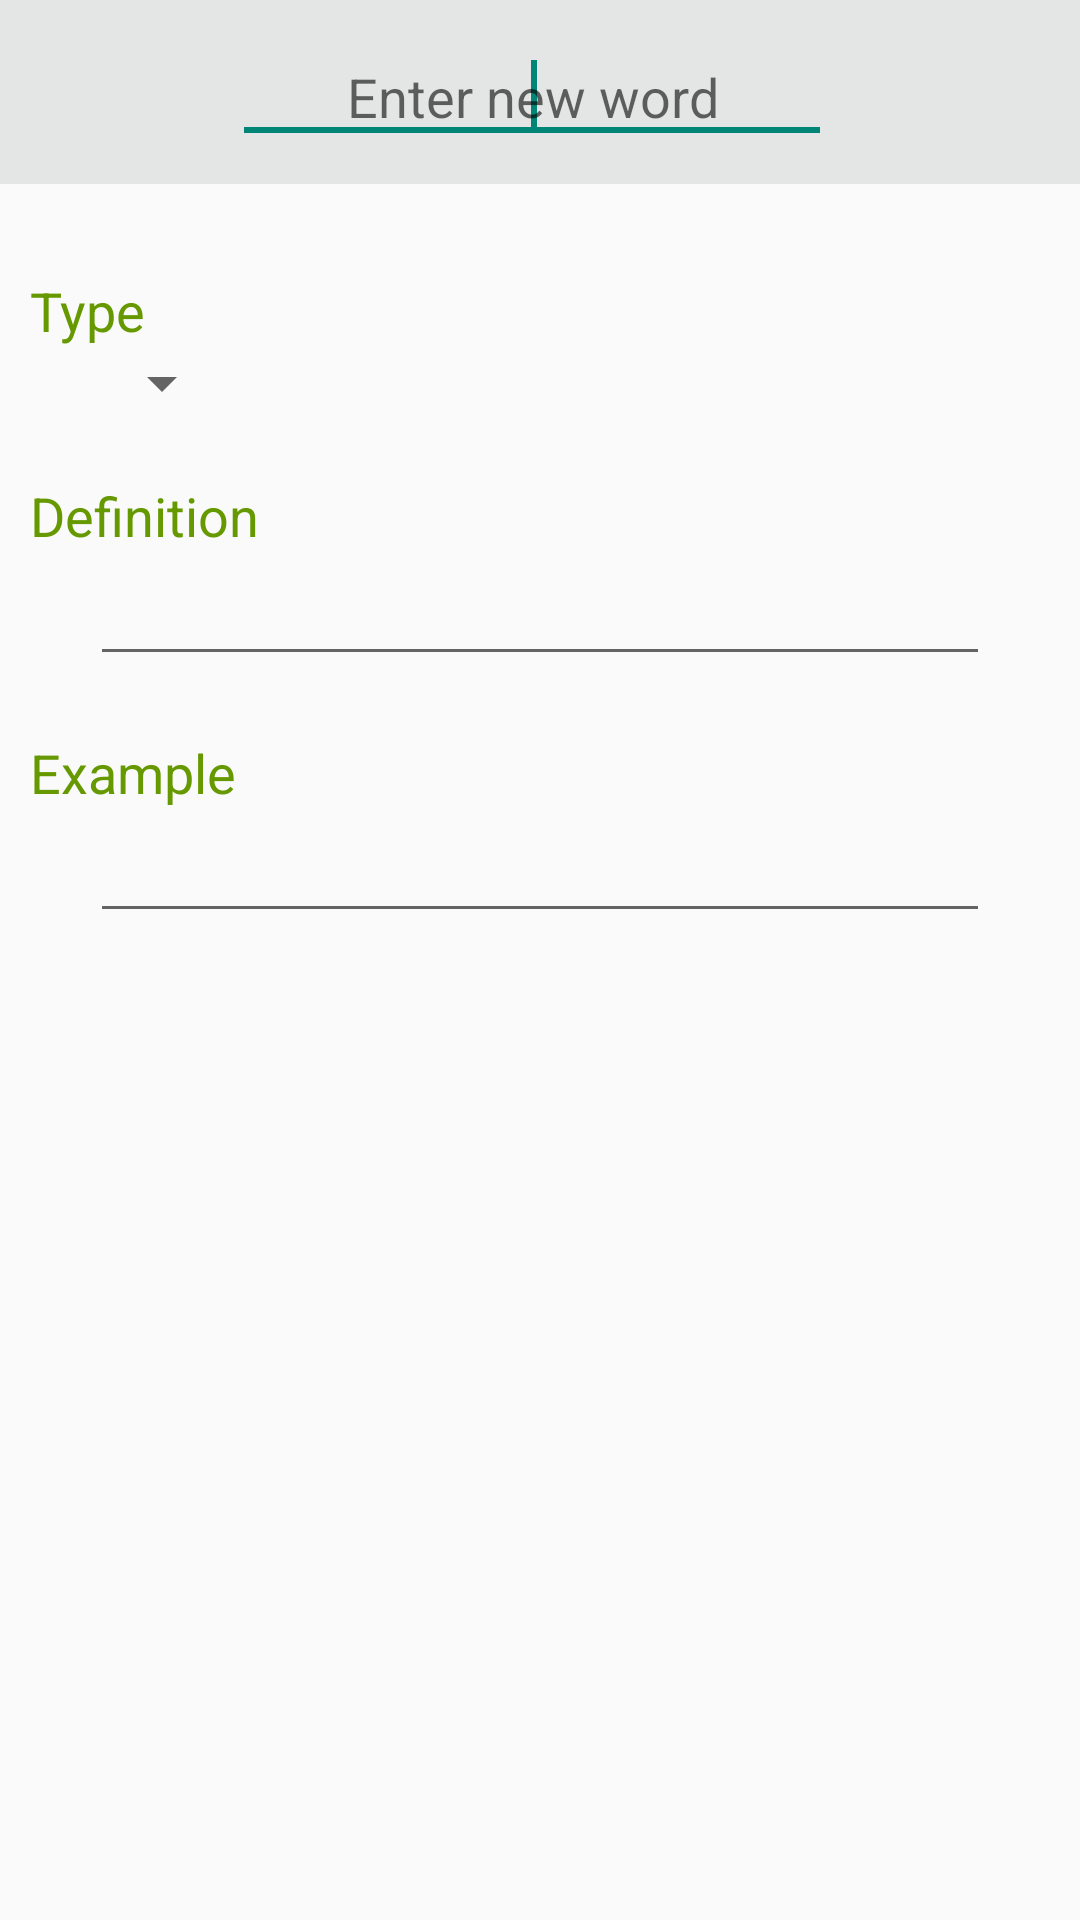

The Android layout XML behind this screen, and the referenced resources:
<!-- AndroidManifest.xml: application theme AppBaseTheme -->
<!-- res/layout/new_word.xml -->
<?xml version="1.0" encoding="utf-8"?>

<ScrollView
    xmlns:android="http://schemas.android.com/apk/res/android"
    android:id="@+id/scrollview_01"
     android:layout_width="match_parent"
    android:layout_height="match_parent">
<LinearLayout 
    android:layout_width="match_parent"
    android:layout_height="wrap_content"
    android:orientation="vertical" >
 	<RelativeLayout
 	    android:layout_width="match_parent"
 	    android:layout_height="wrap_content"
 	    android:orientation="vertical"
 	    android:gravity="center"
 	    android:paddingTop="10dp"
 	    android:paddingBottom="10dp"
 	    android:layout_marginBottom="30dp"
 	    android:background="#e4e5e5" >
	    <EditText 
	        android:layout_width="200dp"
	        android:layout_height="wrap_content"
	        android:gravity="center"
	        android:inputType="textCapSentences"
	        android:hint="@string/str_new_word_hint"
	        android:id="@+id/et_word" ><requestFocus/></EditText>
	    <ImageButton
	       android:id="@+id/btn_Web"
	       android:layout_width="wrap_content"
	       android:layout_height="wrap_content"
	       android:layout_toRightOf="@id/et_word"
	       android:layout_marginLeft="5dp"
	       android:src="@drawable/ic_action_search"
	       android:background="@null"
	       android:contentDescription="@string/str_online_search"/>
    </RelativeLayout>
  
     <TextView 
        android:layout_width="match_parent"
        android:layout_height="wrap_content"
        android:paddingLeft="10dp"
        android:textAppearance="@style/AppBaseTheme.LabelText"
        android:text="@string/str_type"/>
      <Spinner 
        android:layout_width="wrap_content"
        android:layout_height="wrap_content"
        android:layout_marginLeft="30dp"
        android:layout_marginRight="30dp"
        android:layout_marginBottom="20dp"
        android:id="@+id/spinner_type"/>
      
    <TextView 
        android:layout_width="match_parent"
        android:layout_height="wrap_content"
        android:paddingLeft="10dp"
        android:textAppearance="@style/AppBaseTheme.LabelText"
        android:text="@string/str_definition"/>
      <EditText
        android:layout_width="match_parent" 
        android:layout_height="wrap_content"
        android:layout_marginLeft="30dp"
        android:layout_marginRight="30dp"
        android:layout_marginBottom="20dp"
        android:inputType="textCapSentences"
        android:id="@+id/et_definition" />
   
    <TextView 
        android:layout_width="match_parent"
        android:layout_height="wrap_content"
        android:paddingLeft="10dp"
        android:textAppearance="@style/AppBaseTheme.LabelText"
        android:text="@string/str_example"/>
      <EditText
        android:layout_width="match_parent" 
        android:layout_height="wrap_content"
        android:layout_marginLeft="30dp"
        android:layout_marginRight="30dp"
        android:layout_marginBottom="20dp"
        android:inputType="textCapSentences"
        android:id="@+id/et_example"/>
     
</LinearLayout>
</ScrollView>
<!-- resources referenced by this layout -->
<resources>
  <string name="str_definition">Definition</string>
  <string name="str_example">Example</string>
  <string name="str_new_word_hint">Enter new word</string>
  <string name="str_online_search">Online search</string>
  <string name="str_type">Type</string>
  <style name="AppBaseTheme.LabelText" parent="@android:style/TextAppearance.Medium">
  	    <item name="android:textColor">@color/dark_green</item>
  	</style>
  <style name="AppBaseTheme" parent="@style/Theme.AppCompat.Light">
          
       <item name="actionBarStyle">@style/AppBaseTheme.ActionBar</item> 
        
      </style>
  <color name="dark_green">#669900</color>
  <style name="AppBaseTheme.ActionBar" parent="@style/Widget.AppCompat.Light.ActionBar">
  	     <item name="background">@color/dark_green</item> 
  	     <item name="titleTextStyle">@style/AppBaseTheme.ActionBar.TitleTextStyle</item>
  	     <item name="logo">@drawable/ic_action_bar_logo</item>
  	</style>
  <style name="AppBaseTheme.ActionBar.TitleTextStyle" parent="@style/TextAppearance.AppCompat.Widget.ActionBar.Title">
  	    <item name="android:textColor">@color/white</item>
  	</style>
  <!-- drawable ic_action_bar_logo: png bitmap (drawable-hdpi, 3443 bytes) -->
  <color name="white">#ffffff</color>
</resources>
